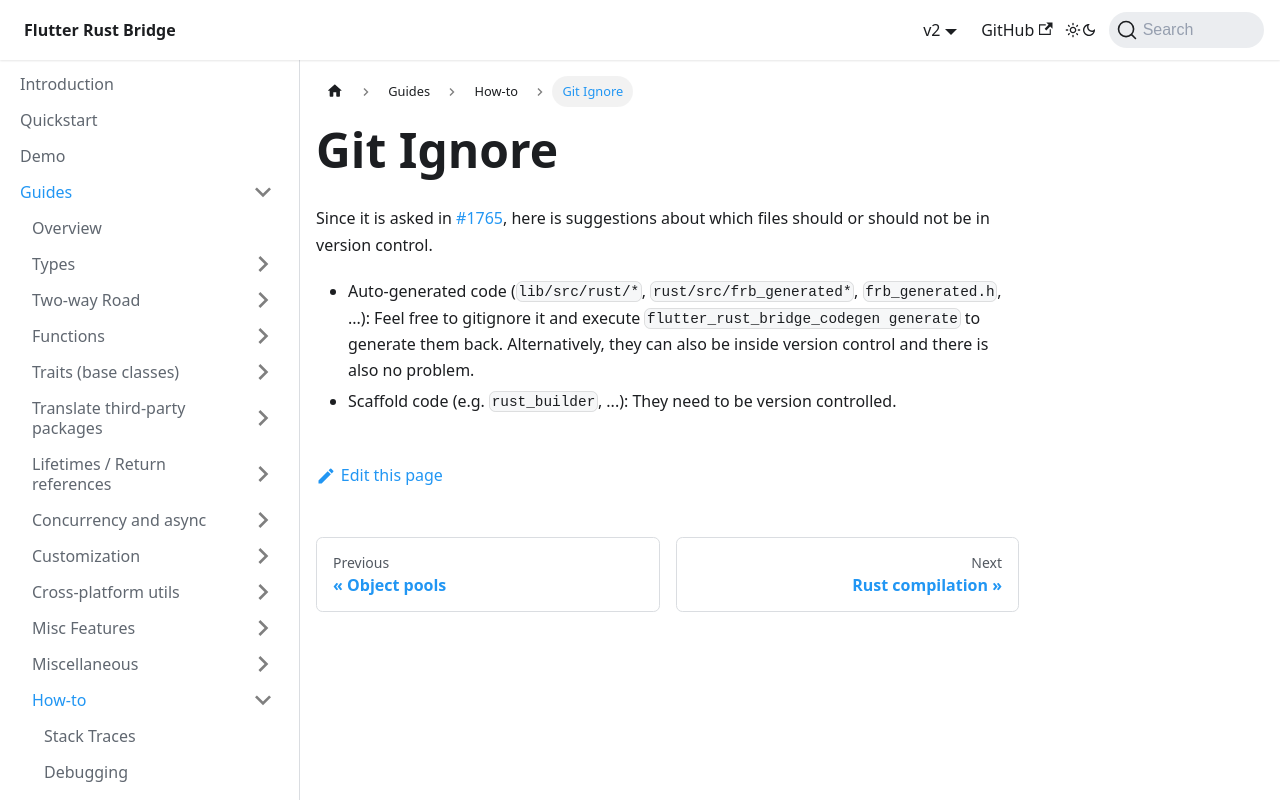

repository: fzyzcjy/flutter_rust_bridge · page: guides/how-to/gitignore.html · generator: docusaurus

# Git Ignore

Since it is asked in [#1765](https://github.com/fzyzcjy/flutter_rust_bridge/issues/1765),
here is suggestions about which files should or should not be in version control.

* Auto-generated code (`lib/src/rust/*`, `rust/src/frb_generated*`, `frb_generated.h`, ...):
  Feel free to gitignore it and execute `flutter_rust_bridge_codegen generate` to generate them back.
  Alternatively, they can also be inside version control and there is also no problem.
* Scaffold code (e.g. `rust_builder`, ...): They need to be version controlled.
